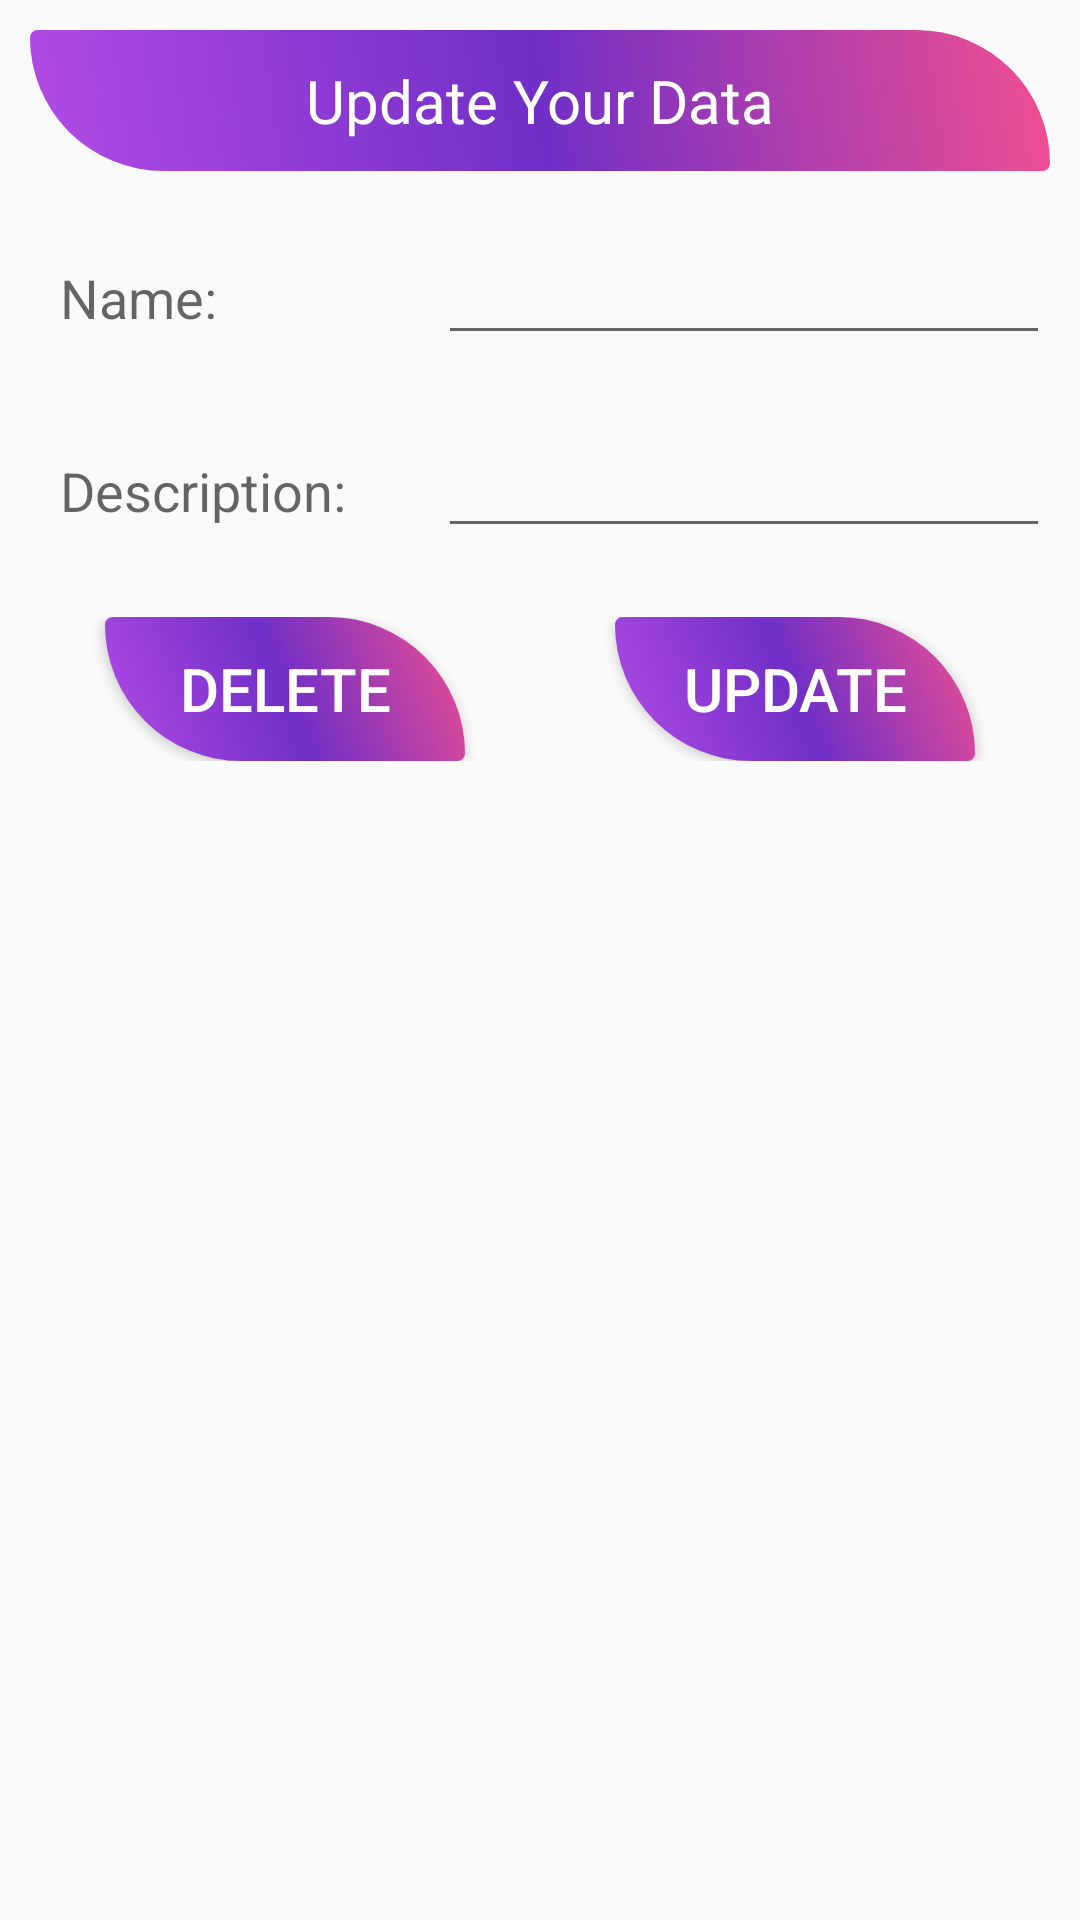

Android layout source for this screen:
<!-- AndroidManifest.xml: application theme AppTheme -->
<!-- res/layout/update_data.xml -->
<?xml version="1.0" encoding="utf-8"?>
<LinearLayout xmlns:android="http://schemas.android.com/apk/res/android"
    android:layout_width="match_parent"
    android:layout_height="match_parent"
    android:layout_margin="10dp"
    android:orientation="vertical">

    <TextView
        android:layout_width="match_parent"
        android:layout_height="wrap_content"
        android:layout_margin="10dp"
        android:background="@drawable/recyclerviewdesign"
        android:gravity="center"
        android:padding="10dp"
        android:text="@string/update_your_data"
        android:textAppearance="?android:textAppearanceMedium"
        android:textColor="@android:color/white"
        android:textSize="20sp" />

    <LinearLayout
        android:layout_width="match_parent"
        android:layout_height="wrap_content"
        android:layout_margin="10dp"
        android:orientation="horizontal">

        <LinearLayout
            android:layout_width="match_parent"
            android:layout_height="wrap_content"
            android:layout_weight="3">

            <TextView
                android:layout_width="match_parent"
                android:layout_height="wrap_content"
                android:layout_margin="10dp"
                android:text="@string/name"
                android:textAppearance="?android:textAppearanceMedium" />
        </LinearLayout>

        <LinearLayout
            android:layout_width="match_parent"
            android:layout_height="wrap_content"
            android:layout_weight="2">

            <EditText
                android:id="@+id/name"
                android:layout_width="match_parent"
                android:layout_height="wrap_content" />
        </LinearLayout>

    </LinearLayout>

    <LinearLayout
        android:layout_width="match_parent"
        android:layout_height="wrap_content"
        android:layout_margin="10dp"
        android:orientation="horizontal">

        <LinearLayout
            android:layout_width="match_parent"
            android:layout_height="wrap_content"
            android:layout_weight="3">

            <TextView
                android:layout_width="match_parent"
                android:layout_height="wrap_content"
                android:layout_margin="10dp"
                android:text="@string/description"
                android:textAppearance="?android:textAppearanceMedium" />
        </LinearLayout>

        <LinearLayout
            android:layout_width="match_parent"
            android:layout_height="wrap_content"
            android:layout_weight="2">

            <EditText
                android:id="@+id/description"
                android:layout_width="match_parent"
                android:layout_height="wrap_content" />
        </LinearLayout>

    </LinearLayout>

    <LinearLayout
        android:layout_width="match_parent"
        android:layout_height="wrap_content"
        android:layout_margin="10dp"
        android:orientation="horizontal">

        <LinearLayout
            android:layout_width="wrap_content"
            android:layout_height="match_parent"
            android:layout_weight="2">

            <Button
                android:id="@+id/btnDelete"
                android:layout_width="match_parent"
                android:layout_height="wrap_content"
                android:layout_marginLeft="25dp"
                android:layout_marginRight="25dp"
                android:background="@drawable/recyclerviewdesign"
                android:text="@string/delete"
                android:textColor="@android:color/white"
                android:textSize="20sp" />
        </LinearLayout>

        <LinearLayout
            android:layout_width="wrap_content"
            android:layout_height="match_parent"
            android:layout_weight="2">

            <Button
                android:id="@+id/btnUpdate"
                android:layout_width="match_parent"
                android:layout_height="wrap_content"
                android:layout_marginLeft="25dp"
                android:layout_marginRight="25dp"
                android:background="@drawable/recyclerviewdesign"
                android:text="@string/update"
                android:textColor="@android:color/white"
                android:textSize="20sp" />
        </LinearLayout>

    </LinearLayout>

</LinearLayout>
<!-- resources referenced by this layout -->
<resources>
  <!-- drawable recyclerviewdesign (drawable) -->
  <?xml version="1.0" encoding="utf-8"?>
  <shape xmlns:android="http://schemas.android.com/apk/res/android">
  <gradient android:angle="45"
      android:startColor="#B24BE5"
      android:centerColor="#702FC7"
      android:endColor="#F14F91"/>
  
  <corners android:bottomRightRadius="10dp"
      android:bottomLeftRadius="180dp"
      android:topLeftRadius="10dp"
      android:topRightRadius="180dp"/>
  
  </shape>
  <string name="delete">DELETE</string>
  <string name="description">Description:</string>
  <string name="name">Name:</string>
  <string name="update">UPDATE</string>
  <string name="update_your_data">Update Your Data</string>
  <style name="AppTheme" parent="Theme.AppCompat.Light.NoActionBar">
          
          <item name="colorPrimary">@color/colorPrimary</item>
          <item name="colorPrimaryDark">@color/colorAccent</item>
          <item name="colorAccent">@color/colorPrimary</item>
  
      </style>
  <color name="colorPrimary">#2E7D32</color>
  <color name="colorAccent">#6A1B9A</color>
</resources>
